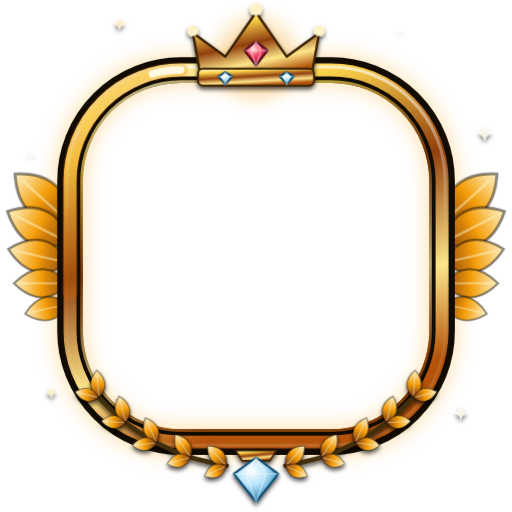
t = 0.00 s
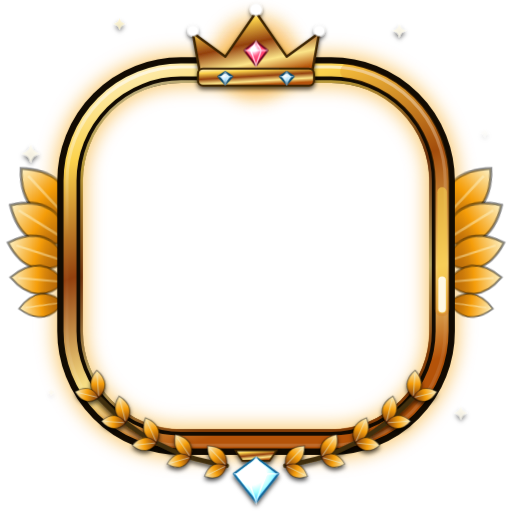
t = 1.70 s
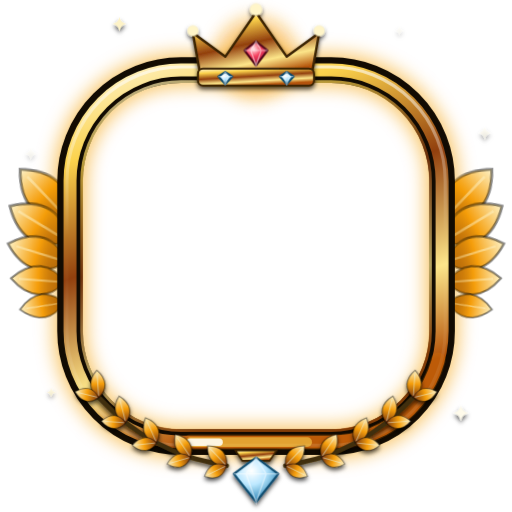
t = 2.30 s
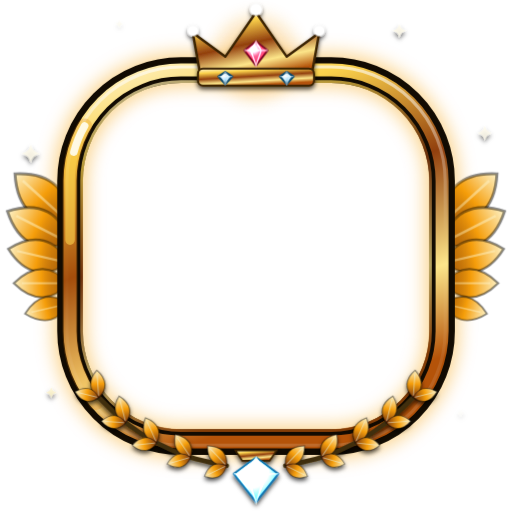
t = 3.50 s
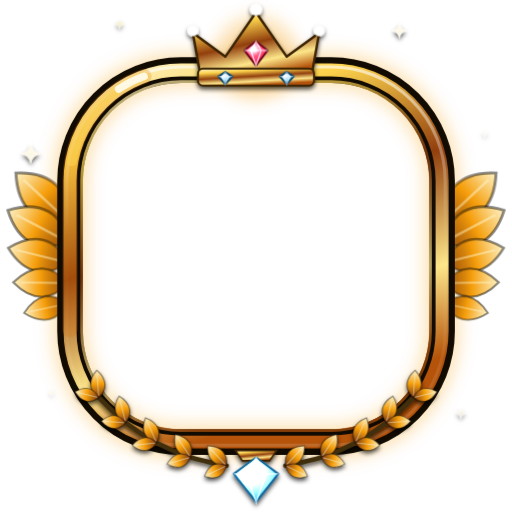
t = 4.10 s
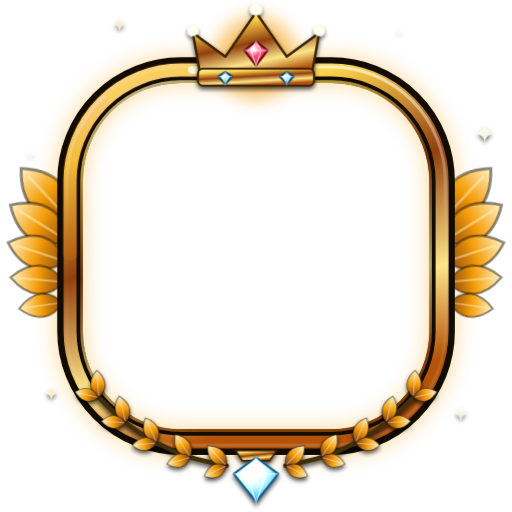
t = 5.30 s

The animated SVG that drew these frames (rendered in a browser with its animation timeline set to each time). Animation: 8 CSS @keyframes rules; one cycle of 6.50 s, repeats indefinitely.

<svg xmlns="http://www.w3.org/2000/svg" viewBox="0 0 150 150"><style>.halo{animation:breathe 4.8s ease-in-out infinite}@keyframes breathe{0%,100%{stroke-opacity:0.26}50%{stroke-opacity:0.57}}.cm{opacity:1}.cm0{animation:sovereignframe0 4.8s cubic-bezier(.45,.05,.35,.95) infinite}@keyframes sovereignframe0{to{stroke-dashoffset:-78}}.cm1{animation:sovereignframe1 4.8s cubic-bezier(.45,.05,.35,.95) infinite}@keyframes sovereignframe1{to{stroke-dashoffset:-91}}.cm2{animation:sovereignframe2 4.8s cubic-bezier(.45,.05,.35,.95) infinite}@keyframes sovereignframe2{to{stroke-dashoffset:-97.8}}@keyframes tw{0%,100%{opacity:.15;transform:scale(.6)}50%{opacity:1;transform:scale(1.1)}}.tw{transform-box:fill-box;transform-origin:center;animation:tw 2.6s ease-in-out infinite}.tw2{animation-delay:-.9s}.tw3{animation-delay:-1.7s}@keyframes gl{0%,100%{filter:brightness(1)}50%{filter:brightness(1.6)}}.gl{animation:gl 2.4s ease-in-out infinite}.wng{transform-box:fill-box;transform-origin:100% 50%;animation:wng 3.6s ease-in-out infinite}@keyframes wng{50%{transform:rotate(5deg)}}.rg{animation:rg 3.6s ease-in-out infinite}@keyframes rg{50%{opacity:.6}}</style><defs><filter id="soft" x="-30%" y="-30%" width="160%" height="160%"><feGaussianBlur stdDeviation="2.6"/></filter><filter id="shade" x="-20%" y="-20%" width="140%" height="140%"><feDropShadow dx="0" dy=".8" stdDeviation=".7" flood-color="#000" flood-opacity=".7"/></filter><linearGradient id="metal" x1="0" y1="0" x2="0.35" y2="1"><stop offset="0" stop-color="#FFF7D6"/><stop offset="0.22" stop-color="#FCD34D"/><stop offset="0.5" stop-color="#92400E"/><stop offset="0.78" stop-color="#FDE68A"/><stop offset="1" stop-color="#B45309"/></linearGradient><linearGradient id="hair" x1="0" y1="0" x2="0" y2="1"><stop offset="0" stop-color="#FFFFFF" stop-opacity="0.6"/><stop offset="0.45" stop-color="#FFFFFF" stop-opacity="0"/><stop offset="1" stop-color="#FFFFFF" stop-opacity="0.14"/></linearGradient><linearGradient id="gold" x1="0" y1="0" x2="0.4" y2="1"><stop offset="0" stop-color="#FFF7D6"/><stop offset="0.25" stop-color="#FCD34D"/><stop offset="0.55" stop-color="#92400E"/><stop offset="0.8" stop-color="#FDE68A"/><stop offset="1" stop-color="#B45309"/></linearGradient><linearGradient id="feather" x1="0" y1="0" x2="1" y2="0"><stop offset="0" stop-color="#78350F"/><stop offset="0.5" stop-color="#F59E0B"/><stop offset="1" stop-color="#FEF3C7"/></linearGradient><radialGradient id="ice" cx="0.4" cy="0.3" r="0.8"><stop offset="0" stop-color="#FFFFFF"/><stop offset="0.4" stop-color="#BAE6FD"/><stop offset="1" stop-color="#0369A1"/></radialGradient><radialGradient id="ruby" cx="0.4" cy="0.3" r="0.8"><stop offset="0" stop-color="#FFE4E6"/><stop offset="0.4" stop-color="#F43F5E"/><stop offset="1" stop-color="#881337"/></radialGradient></defs><g transform="translate(75 75)"><g class="wng"><g transform="translate(-55 -10) rotate(222) scale(1.91)"><path d="M0 0C3 -3.6 7 -4 11 0C7 4 3 3.6 0 0Z" fill="url(#feather)" stroke="#000" stroke-opacity=".45" stroke-width=".45"/><path d="M.8 0H9.4" stroke="#FEF3C780" stroke-width=".4"/></g><g transform="translate(-55 -4) rotate(207) scale(1.82)"><path d="M0 0C3 -3.6 7 -4 11 0C7 4 3 3.6 0 0Z" fill="url(#feather)" stroke="#000" stroke-opacity=".45" stroke-width=".45"/><path d="M.8 0H9.4" stroke="#FEF3C780" stroke-width=".4"/></g><g transform="translate(-55 2) rotate(193) scale(1.64)"><path d="M0 0C3 -3.6 7 -4 11 0C7 4 3 3.6 0 0Z" fill="url(#feather)" stroke="#000" stroke-opacity=".45" stroke-width=".45"/><path d="M.8 0H9.4" stroke="#FEF3C780" stroke-width=".4"/></g><g transform="translate(-55 8) rotate(180) scale(1.45)"><path d="M0 0C3 -3.6 7 -4 11 0C7 4 3 3.6 0 0Z" fill="url(#feather)" stroke="#000" stroke-opacity=".45" stroke-width=".45"/><path d="M.8 0H9.4" stroke="#FEF3C780" stroke-width=".4"/></g><g transform="translate(-55 14) rotate(167) scale(1.18)"><path d="M0 0C3 -3.6 7 -4 11 0C7 4 3 3.6 0 0Z" fill="url(#feather)" stroke="#000" stroke-opacity=".45" stroke-width=".45"/><path d="M.8 0H9.4" stroke="#FEF3C780" stroke-width=".4"/></g></g><g transform="scale(-1 1)"><g class="wng"><g transform="translate(-55 -10) rotate(222) scale(1.91)"><path d="M0 0C3 -3.6 7 -4 11 0C7 4 3 3.6 0 0Z" fill="url(#feather)" stroke="#000" stroke-opacity=".45" stroke-width=".45"/><path d="M.8 0H9.4" stroke="#FEF3C780" stroke-width=".4"/></g><g transform="translate(-55 -4) rotate(207) scale(1.82)"><path d="M0 0C3 -3.6 7 -4 11 0C7 4 3 3.6 0 0Z" fill="url(#feather)" stroke="#000" stroke-opacity=".45" stroke-width=".45"/><path d="M.8 0H9.4" stroke="#FEF3C780" stroke-width=".4"/></g><g transform="translate(-55 2) rotate(193) scale(1.64)"><path d="M0 0C3 -3.6 7 -4 11 0C7 4 3 3.6 0 0Z" fill="url(#feather)" stroke="#000" stroke-opacity=".45" stroke-width=".45"/><path d="M.8 0H9.4" stroke="#FEF3C780" stroke-width=".4"/></g><g transform="translate(-55 8) rotate(180) scale(1.45)"><path d="M0 0C3 -3.6 7 -4 11 0C7 4 3 3.6 0 0Z" fill="url(#feather)" stroke="#000" stroke-opacity=".45" stroke-width=".45"/><path d="M.8 0H9.4" stroke="#FEF3C780" stroke-width=".4"/></g><g transform="translate(-55 14) rotate(167) scale(1.18)"><path d="M0 0C3 -3.6 7 -4 11 0C7 4 3 3.6 0 0Z" fill="url(#feather)" stroke="#000" stroke-opacity=".45" stroke-width=".45"/><path d="M.8 0H9.4" stroke="#FEF3C780" stroke-width=".4"/></g></g></g><circle class="rg" cy="-58" r="12" fill="#F59E0B" opacity=".3" filter="url(#soft)"/><rect x="-54.5" y="-54.5" width="109" height="109" rx="32.5" class="halo" fill="none" stroke="#F59E0B" stroke-opacity="0.26" stroke-width="10" filter="url(#soft)"/><rect x="-54.5" y="-54.5" width="109" height="109" rx="32.5" fill="none" stroke="#120B02" stroke-width="7.5"/><rect x="-54.5" y="-54.5" width="109" height="109" rx="32.5" fill="none" stroke="url(#metal)" stroke-width="3.8"/><rect x="-51.1" y="-51.1" width="102.2" height="102.2" rx="29.1" fill="none" stroke="url(#metal)" stroke-opacity=".7" stroke-width=".8"/><rect x="-55.4" y="-55.4" width="110.8" height="110.8" rx="33.4" fill="none" stroke="url(#hair)" stroke-width=".9"/><rect x="-54.5" y="-54.5" width="109" height="109" rx="32.5" class="cm cm0" pathLength="100" fill="none" stroke="#D97706" stroke-opacity="0.24" stroke-width="4.4" stroke-linecap="round" stroke-dasharray="22 78" stroke-dashoffset="22" opacity="0"/><rect x="-54.5" y="-54.5" width="109" height="109" rx="32.5" class="cm cm1" pathLength="100" fill="none" stroke="#FCD34D" stroke-opacity="0.6" stroke-width="2.8" stroke-linecap="round" stroke-dasharray="9 91" stroke-dashoffset="9" opacity="0"/><rect x="-54.5" y="-54.5" width="109" height="109" rx="32.5" class="cm cm2" pathLength="100" fill="none" stroke="#FFFBEB" stroke-opacity="0.95" stroke-width="2.2" stroke-linecap="round" stroke-dasharray="2.2 97.8" stroke-dashoffset="2.2" opacity="0"/><g filter="url(#shade)"><g transform="translate(0 1.6)"><path d="M-16 -53L-18.5 -67L-9 -60L0 -73L9 -60L18.5 -67L16 -53Z" fill="url(#gold)" stroke="#3B2405" stroke-width=".7" stroke-linejoin="round"/><rect x="-17" y="-56.5" width="34" height="5" rx="1.5" fill="url(#gold)" stroke="#3B2405" stroke-width=".6"/><g class="gl"><circle cx="-18.5" cy="-67.6" r="1.6" fill="#FEF3C7"/><circle cy="-73.8" r="1.8" fill="#FEF3C7"/><circle cx="18.5" cy="-67.6" r="1.6" fill="#FEF3C7"/></g><g transform="translate(0 -61.5)" class="gl"><path d="M0 -2.94L3.4 -0.35000000000000003L0 4.06L-3.4 -0.35000000000000003Z" fill="url(#ruby)" stroke="#4C0519" stroke-width=".6" stroke-linejoin="round"/><path d="M-3.4 -0.35000000000000003H3.4M-1.53 -0.35000000000000003L0 4.06L1.53 -0.35000000000000003M-1.53 -0.35000000000000003L0 -2.94L1.53 -0.35000000000000003" fill="none" stroke="#FFFFFF" stroke-opacity=".45" stroke-width=".4"/></g><g transform="translate(-9 -54)" class=""><path d="M0 -1.512L2 -0.18000000000000002L0 2.088L-2 -0.18000000000000002Z" fill="url(#ice)" stroke="#0C4A6E" stroke-width=".6" stroke-linejoin="round"/><path d="M-2 -0.18000000000000002H2M-0.9 -0.18000000000000002L0 2.088L0.9 -0.18000000000000002M-0.9 -0.18000000000000002L0 -1.512L0.9 -0.18000000000000002" fill="none" stroke="#FFFFFF" stroke-opacity=".45" stroke-width=".4"/></g><g transform="translate(9 -54)" class=""><path d="M0 -1.512L2 -0.18000000000000002L0 2.088L-2 -0.18000000000000002Z" fill="url(#ice)" stroke="#0C4A6E" stroke-width=".6" stroke-linejoin="round"/><path d="M-2 -0.18000000000000002H2M-0.9 -0.18000000000000002L0 2.088L0.9 -0.18000000000000002M-0.9 -0.18000000000000002L0 -1.512L0.9 -0.18000000000000002" fill="none" stroke="#FFFFFF" stroke-opacity=".45" stroke-width=".4"/></g></g><path d="M-8.63 61.4C-10.38 60.99 -15.75 60.07 -19.16 58.97C-22.57 57.86 -25.94 56.43 -29.11 54.74C-32.28 53.06 -35.34 51.07 -38.17 48.86C-41 46.65 -44.76 42.71 -46.07 41.49" fill="none" stroke="#3F2E0C" stroke-width="1.4" stroke-linecap="round"/><g transform="translate(-8.63 61.4) rotate(-134) scale(0.73)"><path d="M0 0C3 -3.6 7 -4 11 0C7 4 3 3.6 0 0Z" fill="url(#feather)" stroke="#000" stroke-opacity=".45" stroke-width=".45"/><path d="M.8 0H9.4" stroke="#ECFDF580" stroke-width=".4"/></g><g transform="translate(-8.63 61.4) rotate(-206) scale(0.65)"><path d="M0 0C3 -3.6 7 -4 11 0C7 4 3 3.6 0 0Z" fill="url(#feather)" stroke="#000" stroke-opacity=".45" stroke-width=".45"/><path d="M.8 0H9.4" stroke="#ECFDF580" stroke-width=".4"/></g><g transform="translate(-19.16 58.97) rotate(-124) scale(0.73)"><path d="M0 0C3 -3.6 7 -4 11 0C7 4 3 3.6 0 0Z" fill="url(#feather)" stroke="#000" stroke-opacity=".45" stroke-width=".45"/><path d="M.8 0H9.4" stroke="#ECFDF580" stroke-width=".4"/></g><g transform="translate(-19.16 58.97) rotate(-196) scale(0.65)"><path d="M0 0C3 -3.6 7 -4 11 0C7 4 3 3.6 0 0Z" fill="url(#feather)" stroke="#000" stroke-opacity=".45" stroke-width=".45"/><path d="M.8 0H9.4" stroke="#ECFDF580" stroke-width=".4"/></g><g transform="translate(-29.11 54.74) rotate(-114) scale(0.73)"><path d="M0 0C3 -3.6 7 -4 11 0C7 4 3 3.6 0 0Z" fill="url(#feather)" stroke="#000" stroke-opacity=".45" stroke-width=".45"/><path d="M.8 0H9.4" stroke="#ECFDF580" stroke-width=".4"/></g><g transform="translate(-29.11 54.74) rotate(-186) scale(0.65)"><path d="M0 0C3 -3.6 7 -4 11 0C7 4 3 3.6 0 0Z" fill="url(#feather)" stroke="#000" stroke-opacity=".45" stroke-width=".45"/><path d="M.8 0H9.4" stroke="#ECFDF580" stroke-width=".4"/></g><g transform="translate(-38.17 48.86) rotate(-104) scale(0.73)"><path d="M0 0C3 -3.6 7 -4 11 0C7 4 3 3.6 0 0Z" fill="url(#feather)" stroke="#000" stroke-opacity=".45" stroke-width=".45"/><path d="M.8 0H9.4" stroke="#ECFDF580" stroke-width=".4"/></g><g transform="translate(-38.17 48.86) rotate(-176) scale(0.65)"><path d="M0 0C3 -3.6 7 -4 11 0C7 4 3 3.6 0 0Z" fill="url(#feather)" stroke="#000" stroke-opacity=".45" stroke-width=".45"/><path d="M.8 0H9.4" stroke="#ECFDF580" stroke-width=".4"/></g><g transform="translate(-46.07 41.49) rotate(-94) scale(0.73)"><path d="M0 0C3 -3.6 7 -4 11 0C7 4 3 3.6 0 0Z" fill="url(#feather)" stroke="#000" stroke-opacity=".45" stroke-width=".45"/><path d="M.8 0H9.4" stroke="#ECFDF580" stroke-width=".4"/></g><g transform="translate(-46.07 41.49) rotate(-166) scale(0.65)"><path d="M0 0C3 -3.6 7 -4 11 0C7 4 3 3.6 0 0Z" fill="url(#feather)" stroke="#000" stroke-opacity=".45" stroke-width=".45"/><path d="M.8 0H9.4" stroke="#ECFDF580" stroke-width=".4"/></g><g transform="scale(-1 1)"><path d="M-8.63 61.4C-10.38 60.99 -15.75 60.07 -19.16 58.97C-22.57 57.86 -25.94 56.43 -29.11 54.74C-32.28 53.06 -35.34 51.07 -38.17 48.86C-41 46.65 -44.76 42.71 -46.07 41.49" fill="none" stroke="#3F2E0C" stroke-width="1.4" stroke-linecap="round"/><g transform="translate(-8.63 61.4) rotate(-134) scale(0.73)"><path d="M0 0C3 -3.6 7 -4 11 0C7 4 3 3.6 0 0Z" fill="url(#feather)" stroke="#000" stroke-opacity=".45" stroke-width=".45"/><path d="M.8 0H9.4" stroke="#ECFDF580" stroke-width=".4"/></g><g transform="translate(-8.63 61.4) rotate(-206) scale(0.65)"><path d="M0 0C3 -3.6 7 -4 11 0C7 4 3 3.6 0 0Z" fill="url(#feather)" stroke="#000" stroke-opacity=".45" stroke-width=".45"/><path d="M.8 0H9.4" stroke="#ECFDF580" stroke-width=".4"/></g><g transform="translate(-19.16 58.97) rotate(-124) scale(0.73)"><path d="M0 0C3 -3.6 7 -4 11 0C7 4 3 3.6 0 0Z" fill="url(#feather)" stroke="#000" stroke-opacity=".45" stroke-width=".45"/><path d="M.8 0H9.4" stroke="#ECFDF580" stroke-width=".4"/></g><g transform="translate(-19.16 58.97) rotate(-196) scale(0.65)"><path d="M0 0C3 -3.6 7 -4 11 0C7 4 3 3.6 0 0Z" fill="url(#feather)" stroke="#000" stroke-opacity=".45" stroke-width=".45"/><path d="M.8 0H9.4" stroke="#ECFDF580" stroke-width=".4"/></g><g transform="translate(-29.11 54.74) rotate(-114) scale(0.73)"><path d="M0 0C3 -3.6 7 -4 11 0C7 4 3 3.6 0 0Z" fill="url(#feather)" stroke="#000" stroke-opacity=".45" stroke-width=".45"/><path d="M.8 0H9.4" stroke="#ECFDF580" stroke-width=".4"/></g><g transform="translate(-29.11 54.74) rotate(-186) scale(0.65)"><path d="M0 0C3 -3.6 7 -4 11 0C7 4 3 3.6 0 0Z" fill="url(#feather)" stroke="#000" stroke-opacity=".45" stroke-width=".45"/><path d="M.8 0H9.4" stroke="#ECFDF580" stroke-width=".4"/></g><g transform="translate(-38.17 48.86) rotate(-104) scale(0.73)"><path d="M0 0C3 -3.6 7 -4 11 0C7 4 3 3.6 0 0Z" fill="url(#feather)" stroke="#000" stroke-opacity=".45" stroke-width=".45"/><path d="M.8 0H9.4" stroke="#ECFDF580" stroke-width=".4"/></g><g transform="translate(-38.17 48.86) rotate(-176) scale(0.65)"><path d="M0 0C3 -3.6 7 -4 11 0C7 4 3 3.6 0 0Z" fill="url(#feather)" stroke="#000" stroke-opacity=".45" stroke-width=".45"/><path d="M.8 0H9.4" stroke="#ECFDF580" stroke-width=".4"/></g><g transform="translate(-46.07 41.49) rotate(-94) scale(0.73)"><path d="M0 0C3 -3.6 7 -4 11 0C7 4 3 3.6 0 0Z" fill="url(#feather)" stroke="#000" stroke-opacity=".45" stroke-width=".45"/><path d="M.8 0H9.4" stroke="#ECFDF580" stroke-width=".4"/></g><g transform="translate(-46.07 41.49) rotate(-166) scale(0.65)"><path d="M0 0C3 -3.6 7 -4 11 0C7 4 3 3.6 0 0Z" fill="url(#feather)" stroke="#000" stroke-opacity=".45" stroke-width=".45"/><path d="M.8 0H9.4" stroke="#ECFDF580" stroke-width=".4"/></g></g><path d="M-6 57H6L4 60H-4Z" fill="url(#gold)" stroke="#3B2405" stroke-width=".5"/><g transform="translate(0 64.5)" class="gl"><path d="M0 -5.46L6.5 -0.65L0 7.539999999999999L-6.5 -0.65Z" fill="url(#ice)" stroke="#0C4A6E" stroke-width=".6" stroke-linejoin="round"/><path d="M-6.5 -0.65H6.5M-2.9250000000000003 -0.65L0 7.539999999999999L2.9250000000000003 -0.65M-2.9250000000000003 -0.65L0 -5.46L2.9250000000000003 -0.65" fill="none" stroke="#FFFFFF" stroke-opacity=".45" stroke-width=".4"/></g><g transform="translate(-66 -30)"><path class="tw" d="M0 -2.6Q0.47 -0.47 2.6 0Q0.47 0.47 0 2.6Q-0.47 0.47 -2.6 0Q-0.47 -0.47 0 -2.6Z" fill="#FFFBEB"/></g><g transform="translate(67 -36)"><path class="tw tw2" d="M0 -2.2Q0.4 -0.4 2.2 0Q0.4 0.4 0 2.2Q-0.4 0.4 -2.2 0Q-0.4 -0.4 0 -2.2Z" fill="#FFFBEB"/></g><g transform="translate(-40 -68)"><path class="tw tw3" d="M0 -1.8Q0.32 -0.32 1.8 0Q0.32 0.32 0 1.8Q-0.32 0.32 -1.8 0Q-0.32 -0.32 0 -1.8Z" fill="#FEF3C7"/></g><g transform="translate(42 -66)"><path class="tw" d="M0 -2Q0.36 -0.36 2 0Q0.36 0.36 0 2Q-0.36 0.36 -2 0Q-0.36 -0.36 0 -2Z" fill="#FFFBEB"/></g><g transform="translate(-60 40)"><path class="tw tw2" d="M0 -1.6Q0.29 -0.29 1.6 0Q0.29 0.29 0 1.6Q-0.29 0.29 -1.6 0Q-0.29 -0.29 0 -1.6Z" fill="#FEF3C7"/></g><g transform="translate(60 46)"><path class="tw tw3" d="M0 -2Q0.36 -0.36 2 0Q0.36 0.36 0 2Q-0.36 0.36 -2 0Q-0.36 -0.36 0 -2Z" fill="#FFFBEB"/></g></g></g></svg>
